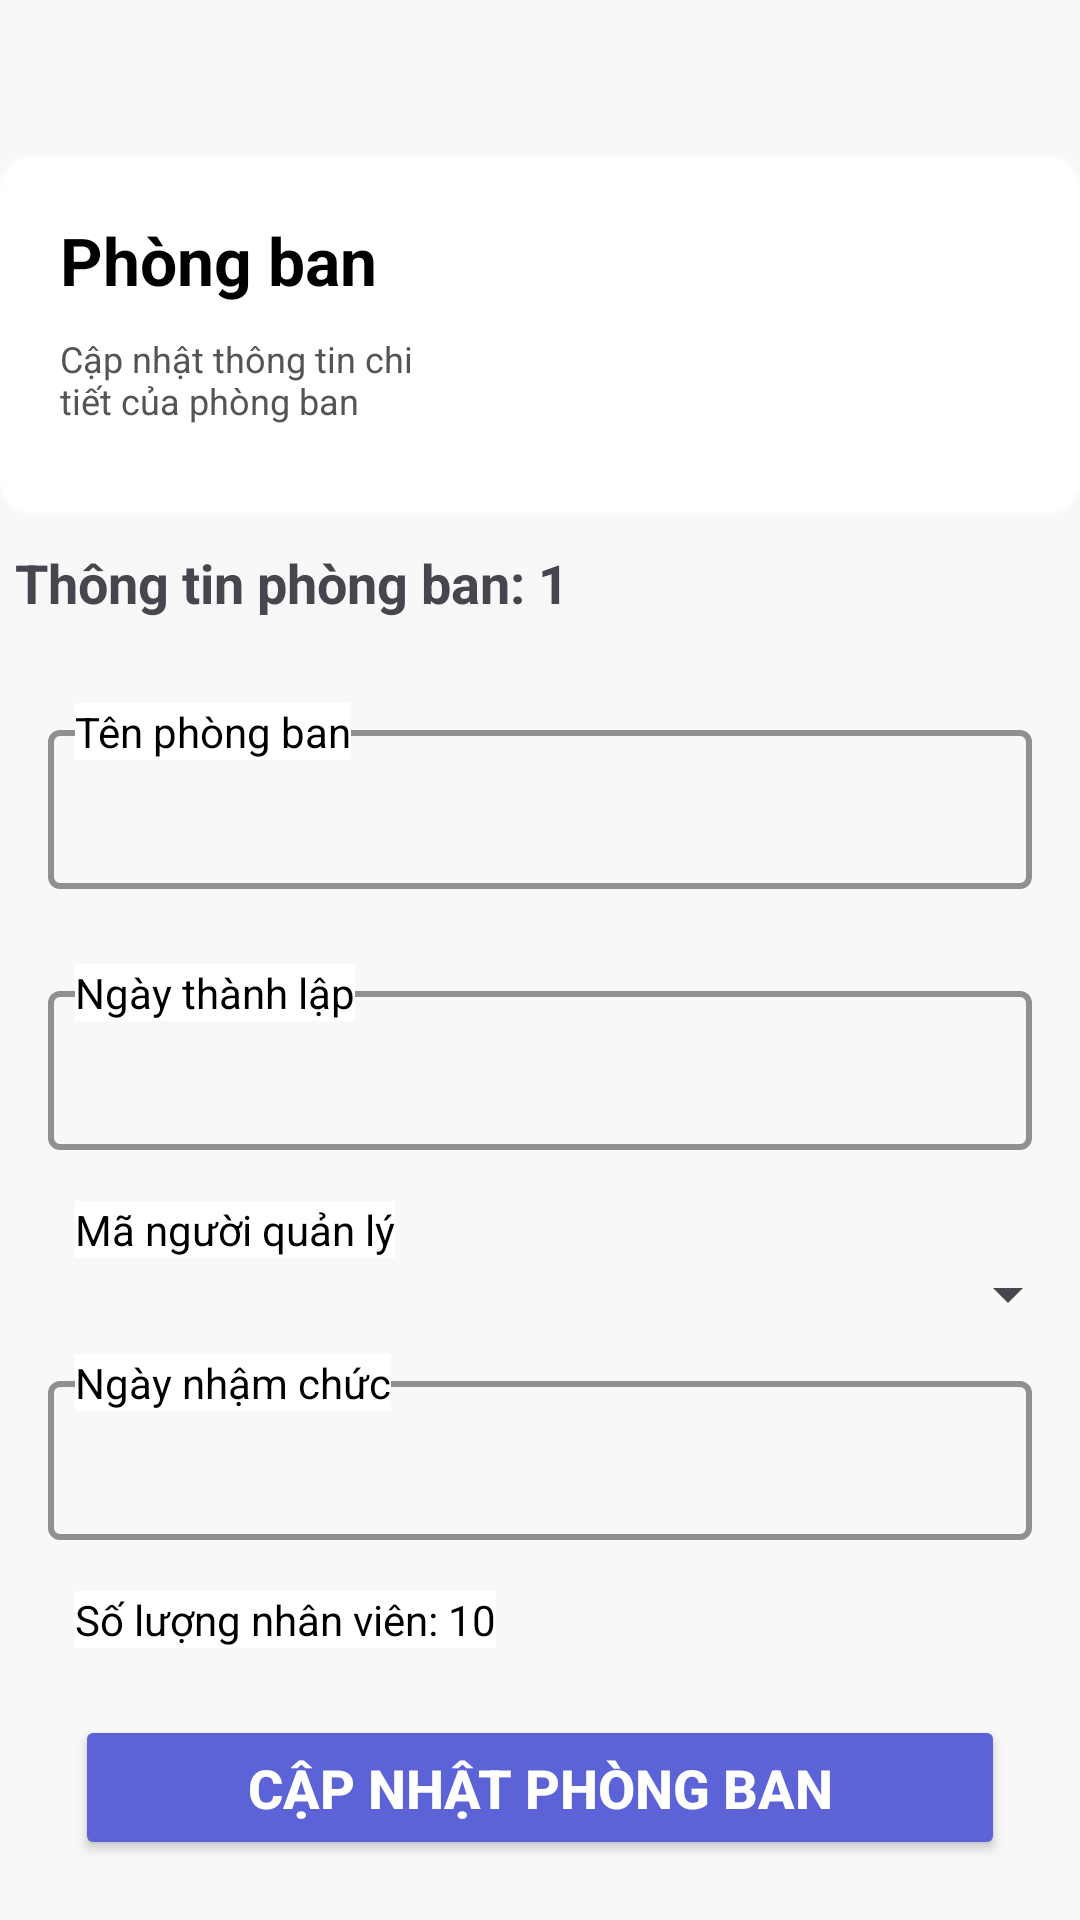

The Android layout XML behind this screen, and the referenced resources:
<!-- AndroidManifest.xml: application theme Theme.TENPM_HRM -->
<!-- res/layout/update_department.xml -->
<RelativeLayout xmlns:android="http://schemas.android.com/apk/res/android"
    xmlns:app="http://schemas.android.com/apk/res-auto"
    xmlns:tools="http://schemas.android.com/tools"
    android:layout_width="match_parent"
    android:layout_height="match_parent"
    android:background="#f8f8f8"
    tools:layout_editor_absoluteX="0dp"
    tools:layout_editor_absoluteY="16dp">

    <RelativeLayout
        android:id="@+id/rlHeaderContainer"
        android:layout_width="360dp"
        android:layout_height="120dp"
        android:layout_marginTop="52dp"
        android:layout_centerHorizontal="true"
        android:background="@drawable/bg">

        <TextView
            android:id="@+id/tvHeaderTitle"
            android:layout_width="wrap_content"
            android:layout_height="wrap_content"
            android:layout_alignParentStart="true"
            android:layout_marginTop="20dp"
            android:layout_marginLeft="20dp"
            android:text="Phòng ban"
            android:textColor="@color/black"
            android:textSize="22sp"
            android:textStyle="bold" />

        <TextView
            android:id="@+id/tvHeaderDescription"
            android:layout_width="120dp"
            android:layout_height="wrap_content"
            android:layout_alignStart="@+id/tvHeaderTitle"
            android:layout_below="@+id/tvHeaderTitle"
            android:layout_marginTop="10dp"
            android:text="Cập nhật thông tin chi tiết của phòng ban"
            android:textColor="#545454"
            android:textSize="12sp" />
    </RelativeLayout>

    <ImageView
        android:id="@+id/ivHeader"
        android:layout_width="140dp"
        android:layout_height="140dp"
        android:layout_marginRight="20dp"
        android:layout_alignBottom="@id/rlHeaderContainer"
        android:layout_alignEnd="@id/rlHeaderContainer"
        app:srcCompat="@drawable/depart" />

    <TextView
        android:id="@+id/tvDepartmentID"
        android:layout_width="wrap_content"
        android:layout_height="wrap_content"
        android:text="Thông tin phòng ban: 1"
        android:textSize="18dp"
        android:layout_marginTop="10dp"
        android:layout_marginStart="5dp"
        android:textStyle="bold"
        android:layout_below="@+id/rlHeaderContainer"
        android:layout_alignStart="@+id/rlHeaderContainer" />

    <RelativeLayout
        android:id="@+id/inputContainer"
        android:layout_width="360dp"
        android:layout_height="wrap_content"
        android:layout_marginTop="20dp"
        android:layout_below="@+id/tvDepartmentID"
        android:layout_centerHorizontal="true"
        android:paddingBottom="15dp"
        android:background="@drawable/rounded_corner_background">

        <com.google.android.material.textfield.TextInputLayout
            android:id="@+id/inputAddDepartmentNameContainer"
            style="@style/Widget.Material3.TextInputEditText.OutlinedBox"
            android:layout_width="match_parent"
            android:layout_height="wrap_content"
            app:boxStrokeColor="@color/black"
            app:boxStrokeWidth="2dp"
            app:hintEnabled="false">

            <com.google.android.material.textfield.TextInputEditText
                android:id="@+id/inputAddDepartmentName"
                android:layout_width="match_parent"
                android:layout_height="wrap_content"
                android:textColor="@color/black"
                android:focusable="false"
                android:clickable="false"
                android:textColorHint="#020202"
                android:textSize="14sp" />
        </com.google.android.material.textfield.TextInputLayout>

        <TextView
            android:layout_width="wrap_content"
            android:layout_height="wrap_content"
            android:layout_marginStart="25dp"
            android:layout_marginTop="8dp"
            android:layout_alignTop="@id/inputAddDepartmentNameContainer"
            android:background="@color/white"
            android:text="Tên phòng ban"
            android:textColor="@color/black" />

        <com.google.android.material.textfield.TextInputLayout
            android:id="@+id/inputAddDepartmentEstablishmentDateContainer"
            style="@style/Widget.Material3.TextInputEditText.OutlinedBox"
            android:layout_width="match_parent"
            android:layout_height="wrap_content"
            android:layout_below="@id/inputAddDepartmentNameContainer"
            app:boxStrokeColor="@color/black"
            app:boxStrokeWidth="2dp"
            app:hintEnabled="false">

            <com.google.android.material.textfield.TextInputEditText
                android:id="@+id/inputAddDepartmentEstablishmentDate"
                android:layout_width="match_parent"
                android:layout_height="wrap_content"
                android:textColor="@color/black"
                android:focusable="false"
                android:clickable="false"
                android:textColorHint="#020202"
                android:textSize="14sp" />
        </com.google.android.material.textfield.TextInputLayout>

        <TextView
            android:layout_width="wrap_content"
            android:layout_height="wrap_content"
            android:layout_marginStart="25dp"
            android:layout_marginTop="8dp"
            android:layout_alignTop="@id/inputAddDepartmentEstablishmentDateContainer"
            android:background="@color/white"
            android:text="Ngày thành lập"
            android:textColor="@color/black" />

        <TextView
            android:id="@+id/labelAddAddManagerID"
            android:layout_width="wrap_content"
            android:layout_height="wrap_content"
            android:layout_marginStart="25dp"
            android:layout_below="@+id/inputAddDepartmentEstablishmentDateContainer"
            android:background="@color/white"
            android:text="Mã người quản lý"
            android:textColor="@color/black" />

        <Spinner
            android:id="@+id/inputUpdateManagerID"
            android:layout_width="match_parent"
            android:layout_height="wrap_content"
            android:paddingVertical="10dp"
            android:paddingHorizontal="15dp"
            android:layout_below="@+id/labelAddAddManagerID" />

        <com.google.android.material.textfield.TextInputLayout
            android:id="@+id/inputAddManagerAppointmentDateContainer"
            style="@style/Widget.Material3.TextInputEditText.OutlinedBox"
            android:layout_width="match_parent"
            android:layout_height="wrap_content"
            android:layout_below="@id/inputUpdateManagerID"
            app:boxStrokeColor="@color/black"
            app:boxStrokeWidth="2dp"
            app:hintEnabled="false">

            <com.google.android.material.textfield.TextInputEditText
                android:id="@+id/inputAddManagerAppointmentDate"
                android:layout_width="match_parent"
                android:layout_height="wrap_content"
                android:textColor="@color/black"
                android:focusable="false"
                android:inputType="none"
                android:textColorHint="#020202"
                android:textSize="14sp" />
        </com.google.android.material.textfield.TextInputLayout>

        <TextView
            android:layout_width="wrap_content"
            android:layout_height="wrap_content"
            android:layout_alignTop="@id/inputAddManagerAppointmentDateContainer"
            android:layout_marginStart="25dp"
            android:layout_marginTop="8dp"
            android:background="@color/white"
            android:text="Ngày nhậm chức"
            android:textColor="@color/black" />

        <TextView
            android:id="@+id/tvEmployeeNumber"
            android:layout_width="wrap_content"
            android:layout_height="wrap_content"
            android:layout_below="@id/inputAddManagerAppointmentDateContainer"
            android:layout_marginStart="25dp"
            android:background="@color/white"
            android:text="Số lượng nhân viên: 10"
            android:textColor="@color/black" />
    </RelativeLayout>

    <Button
        android:id="@+id/btnUpdateDepartment"
        android:layout_width="match_parent"
        android:layout_height="wrap_content"
        android:layout_marginStart="25dp"
        android:layout_marginEnd="25dp"
        android:layout_marginTop="20dp"
        android:layout_marginBottom="20dp"
        android:backgroundTint="#5C63D6"
        android:paddingVertical="12dp"
        android:text="Cập nhật phòng ban"
        android:textStyle="bold"
        app:cornerRadius="5dp"
        android:textSize="18dp"
        android:textColor="@color/white"
        android:layout_alignParentBottom="true"
        android:layout_centerHorizontal="true" />
</RelativeLayout>
<!-- resources referenced by this layout -->
<resources>
  <color name="black">#FF000000</color>
  <color name="white">#FFFFFFFF</color>
  <!-- drawable bg: png bitmap (drawable, 736 bytes) -->
  <style name="Theme.TENPM_HRM" parent="Base.Theme.TENPM_HRM" />
  <style name="Base.Theme.TENPM_HRM" parent="Theme.Material3.DayNight.NoActionBar">
          
          
      </style>
</resources>
